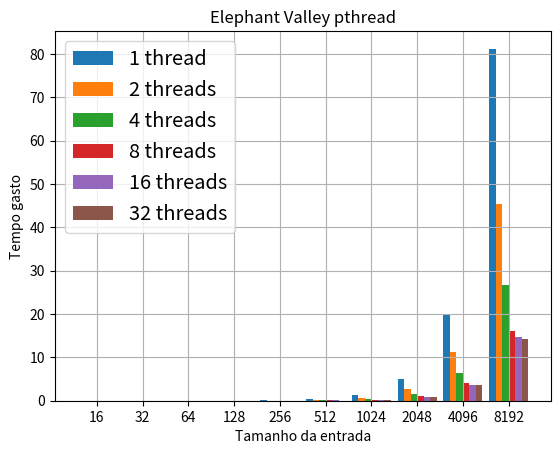

Here is the Python script that generated this plot:
import numpy as np
import matplotlib.pyplot as plt

fig= plt.subplots()
plt.title('Elephant Valley pthread')
plt.xlabel('Tamanho da entrada')
plt.ylabel('Tempo gasto')

input_size = [16, 32, 64, 128, 256, 512, 1024, 2048, 4096, 8192]

pth_elephant_1 = [0.001005060, 0.001943597, 0.005734699, 0.020489631, 0.079562400, 0.315301019, 1.258185969, 5.026180836, 20.106780819, 81.181665197]
pth_elephant_2 = [0.001086002, 0.001757217, 0.003659727, 0.012258692, 0.045457151, 0.177593562, 0.707015861, 2.806535954, 11.341790358, 45.294231822]
pth_elephant_4 = [0.000983763, 0.001163847, 0.002338220, 0.006992166, 0.025594707, 0.100743140, 0.394875665, 1.646628861, 6.367647440, 26.711731595]
pth_elephant_8 = [0.001105832, 0.001132811, 0.001693929, 0.004247958, 0.014807217, 0.054712422, 0.251525071, 1.006903399, 3.996539720, 16.009348964]
pth_elephant_16 = [0.001041184, 0.001292822, 0.001539835, 0.003861766, 0.013611538, 0.052547608, 0.231009970, 0.910567991, 3.678390737, 14.648509657]
pth_elephant_32 = [0.001417263, 0.001620617, 0.002058744, 0.004235412, 0.012534250, 0.048014617, 0.227304661, 0.896609197, 3.576922553, 14.252888280]

bar_elephant_width = 1 / 7
index = np.arange(10)

bar_elephant_1 = plt.bar(index, pth_elephant_1, bar_elephant_width, label = '1 thread')
bar_elephant_2 = plt.bar(index + bar_elephant_width, pth_elephant_2, bar_elephant_width, label = '2 threads')
bar_elephant_4 = plt.bar(index + 2 * bar_elephant_width, pth_elephant_4, bar_elephant_width, label = '4 threads')
bar_elephant_8 = plt.bar(index + 3 * bar_elephant_width, pth_elephant_8, bar_elephant_width, label = '8 threads')
bar_elephant_16 = plt.bar(index + 4 * bar_elephant_width, pth_elephant_16, bar_elephant_width, label = '16 threads')
bar_elephant_32 = plt.bar(index + 5 * bar_elephant_width, pth_elephant_32, bar_elephant_width, label = '32 threads')

plt.xticks(index + 2.5 * bar_elephant_width, input_size)
plt.legend(fontsize = 'x-large')
plt.grid()
plt.show()